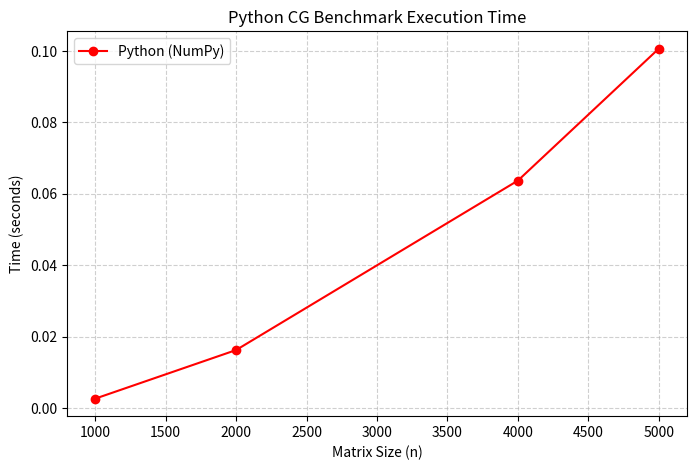

Write Python code to recreate this figure. (Note: this script raises an exception after producing the figure.)
# =============================================================================
# cg_python.py
# =============================================================================
# Pure Python / NumPy implementation of the Conjugate Gradient (CG) method.
#
# Purpose:
#   - Serve as the baseline reference implementation in Python (NumPy).
#   - Benchmark execution time across several matrix sizes.
#   - Generate a plot of execution time vs. matrix size for comparison
#     against the Julia serial/parallel/GPU implementations.
#
# Usage:
#   python cg_python.py
#
# Output:
#   Console benchmark results + outputs/python_benchmark_results.png
# =============================================================================

import numpy as np       # Numerical arrays and linear algebra operations
import time              # Wall-clock timing for benchmarking
import matplotlib.pyplot as plt  # Plotting benchmark results
import os                # File-system path manipulation


# -----------------------------------------------------------------------------
# Matrix Generation
# -----------------------------------------------------------------------------

def generate_spd_matrix(n):
    """
    Generate a random Symmetric Positive Definite (SPD) matrix of size n x n.

    The Conjugate Gradient method is only guaranteed to converge for SPD
    systems, so every test matrix must satisfy this property.

    Construction steps:
      1. Start with a random matrix A with entries in [0, 1).
      2. Symmetrise: A = 0.5 * (A + A^T)  →  A is now symmetric.
      3. Add a scaled identity: A += n * I  →  guarantees positive definiteness
         because the diagonal dominance shifts all eigenvalues above zero.

    Parameters
    ----------
    n : int
        Dimension of the square matrix.

    Returns
    -------
    A : numpy.ndarray, shape (n, n)
        A symmetric positive definite matrix.
    """
    # Step 1: Random matrix with uniform entries in [0, 1)
    A = np.random.rand(n, n)

    # Step 2: Symmetrise by averaging with its transpose
    A = 0.5 * (A + A.T)

    # Step 3: Add n * I to ensure positive definiteness (diagonal dominance)
    A = A + n * np.eye(n)

    return A


# -----------------------------------------------------------------------------
# Conjugate Gradient Solver
# -----------------------------------------------------------------------------

def cg_python(A, b, tol=1e-6, max_iter=1000):
    """
    Solve the linear system A x = b using the Conjugate Gradient method.

    The CG method is an iterative Krylov-subspace solver that is optimal for
    large sparse (or dense) SPD systems. Each iteration requires only one
    matrix-vector product and a few vector operations.

    Algorithm outline (standard CG):
      Initialise:
        x_0  = 0          (initial guess — all zeros)
        r_0  = b - A x_0  (initial residual)
        p_0  = r_0        (initial search direction)
        ρ_0  = r_0 · r_0  (squared residual norm)

      For i = 0, 1, 2, …, max_iter-1:
        Ap      = A p_i                        (matrix-vector product)
        α       = ρ_i / (p_i · Ap)            (step length)
        x_{i+1} = x_i + α p_i                 (update solution)
        r_{i+1} = r_i − α Ap                  (update residual)
        ρ_{i+1} = r_{i+1} · r_{i+1}
        if ||r_{i+1}|| < tol → converged, stop
        β       = ρ_{i+1} / ρ_i               (Fletcher-Reeves coefficient)
        p_{i+1} = r_{i+1} + β p_i             (update search direction)

    Parameters
    ----------
    A        : numpy.ndarray, shape (n, n)
               Symmetric positive definite coefficient matrix.
    b        : numpy.ndarray, shape (n,)
               Right-hand side vector.
    tol      : float, optional (default 1e-6)
               Convergence tolerance on the residual 2-norm ||r||.
    max_iter : int, optional (default 1000)
               Maximum number of CG iterations before giving up.

    Returns
    -------
    x    : numpy.ndarray, shape (n,)
           Approximate solution vector.
    iters : int
           Number of iterations performed (≤ max_iter).
    res  : float
           Final residual norm ||r|| at exit.
    """
    n = len(b)                     # Problem size (number of unknowns)
    x = np.zeros(n)                # Initial guess x_0 = 0
    r = b - A.dot(x)               # Initial residual r_0 = b - A x_0
    p = r.copy()                   # Initial search direction p_0 = r_0
    rsold = np.dot(r, r)           # ρ_0 = r_0 · r_0 (squared residual norm)

    # -------------------------------------------------------------------------
    # Main CG iteration loop
    # -------------------------------------------------------------------------
    for i in range(max_iter):

        # Compute matrix-vector product: Ap = A * p_i
        Ap = A.dot(p)

        # Step length: α = ρ_i / (p_i · A p_i)
        alpha = rsold / np.dot(p, Ap)

        # Update solution: x_{i+1} = x_i + α p_i
        x = x + alpha * p

        # Update residual: r_{i+1} = r_i − α A p_i
        r = r - alpha * Ap

        # New squared residual norm: ρ_{i+1} = r_{i+1} · r_{i+1}
        rsnew = np.dot(r, r)

        # Convergence check: stop if ||r_{i+1}|| < tol
        if np.sqrt(rsnew) < tol:
            # Return solution, iteration count (1-indexed), and residual norm
            return x, i + 1, np.sqrt(rsnew)

        # Fletcher-Reeves update for the search direction:
        #   p_{i+1} = r_{i+1} + (ρ_{i+1} / ρ_i) * p_i
        p = r + (rsnew / rsold) * p

        # Carry ρ_{i+1} forward for the next iteration
        rsold = rsnew

    # If we reach here, max_iter was exceeded without converging.
    # Return the best solution found so far together with the current residual.
    return x, max_iter, np.sqrt(rsold)


# =============================================================================
# Benchmark Entry Point
# =============================================================================

if __name__ == "__main__":

    # Matrix sizes to benchmark (n × n systems)
    sizes = [1000, 2000, 4000, 5000]

    # List to collect wall-clock times for each size
    times = []

    print("=== Python Conjugate Gradient Benchmark ===")

    # ------------------------------------------------------------------
    # Benchmark loop — iterate over each problem size
    # ------------------------------------------------------------------
    for n in sizes:
        # Build a fresh SPD matrix and random right-hand side for each size
        A = generate_spd_matrix(n)
        b = np.random.rand(n)

        # Warm-up run (2 iterations only) to avoid measuring JIT / cache effects
        # on the very first call.  NumPy does not JIT-compile, but this keeps
        # the methodology consistent with the Julia benchmarks.
        cg_python(A, b, max_iter=2)

        # --- Timed run ---
        start_time = time.time()
        x, iters, res = cg_python(A, b)        # Full solve
        end_time = time.time()

        # Compute and store elapsed wall-clock time in seconds
        exec_time = end_time - start_time
        times.append(exec_time)

        # Print a one-line summary for this size
        print(f"Size: {n}x{n} | Time: {exec_time:.4f} s | Iters: {iters} | Res: {res:.2e}")

    # ------------------------------------------------------------------
    # Plotting — execution time vs. matrix size
    # ------------------------------------------------------------------
    plt.figure(figsize=(8, 5))

    # Plot the collected timing data as a line chart with circle markers
    plt.plot(sizes, times, marker='o', linestyle='-', color='r', label='Python (NumPy)')

    plt.title("Python CG Benchmark Execution Time")
    plt.xlabel("Matrix Size (n)")
    plt.ylabel("Time (seconds)")
    plt.grid(True, linestyle='--', alpha=0.6)   # Dashed grid for readability
    plt.legend()

    # ------------------------------------------------------------------
    # Save the plot to the shared outputs/ directory
    # ------------------------------------------------------------------
    # Build path: <project_root>/outputs/  (two levels up from this file)
    output_dir = os.path.join(os.path.dirname(os.path.dirname(__file__)), "outputs")

    # Create the directory if it does not already exist
    os.makedirs(output_dir, exist_ok=True)

    plot_path = os.path.join(output_dir, "python_benchmark_results.png")
    plt.savefig(plot_path)
    print(f"\nPlot saved to '{plot_path}'")
